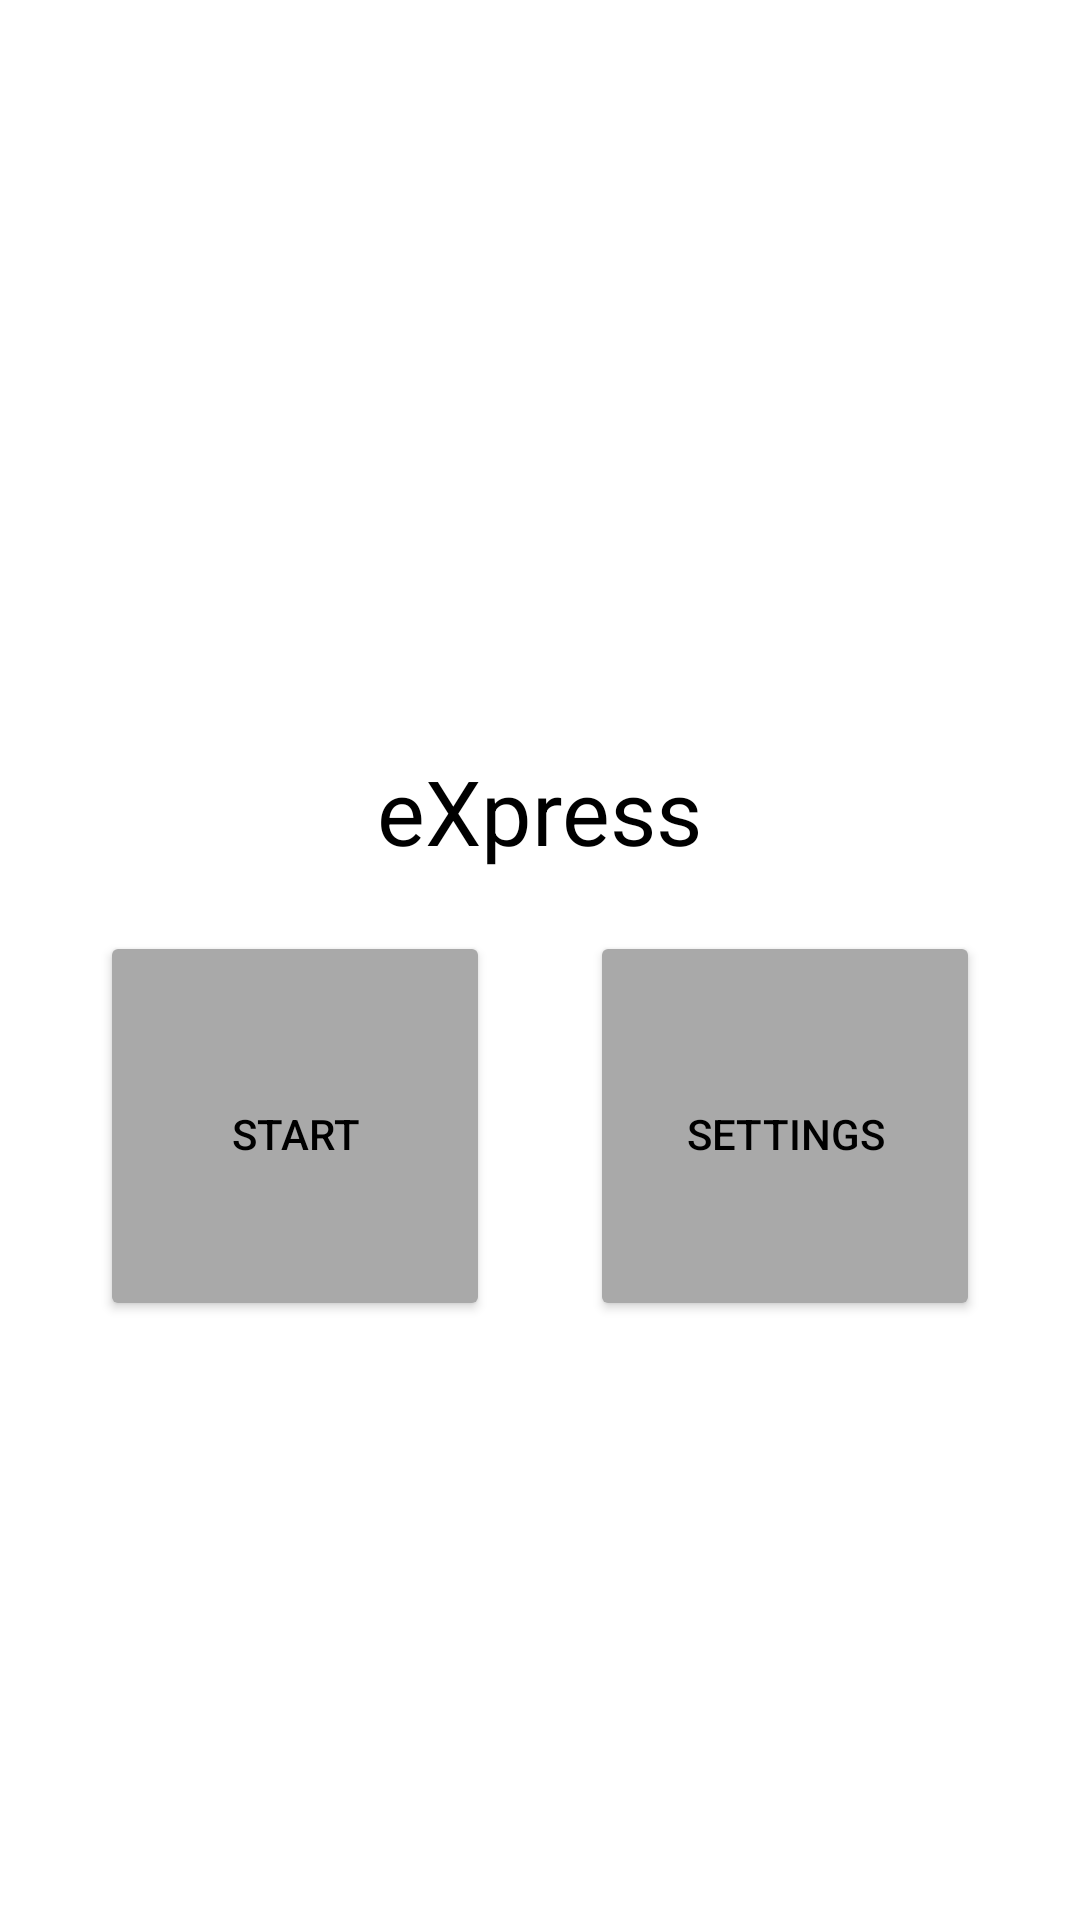

The Android layout XML behind this screen, and the referenced resources:
<!-- AndroidManifest.xml: application theme Theme.PODD -->
<!-- res/layout/homepage.xml -->
<androidx.constraintlayout.widget.ConstraintLayout xmlns:android="http://schemas.android.com/apk/res/android"
                                                   xmlns:app="http://schemas.android.com/apk/res-auto"
                                                   xmlns:tools="http://schemas.android.com/tools"
                                                   android:layout_width="match_parent"
                                                   android:layout_height="match_parent"
                                                   android:id="@+id/main"
                                                   tools:context=".MainMenu">

    <TextView
            android:id="@+id/mainName"
            android:layout_width="wrap_content"
            android:layout_height="wrap_content"
            android:layout_marginBottom="20dp"
            android:text="@string/mainName"
            android:textSize="30sp"
            android:textColor="@color/black"
            app:layout_constraintBottom_toTopOf="@+id/start"
            app:layout_constraintEnd_toEndOf="parent"
            app:layout_constraintHorizontal_bias="0.5"
            app:layout_constraintStart_toStartOf="parent"
            app:layout_constraintTop_toBottomOf="@+id/emoji" />

    <Button
            android:id="@+id/start"
            android:layout_width="130dp"
            android:layout_height="130dp"
            android:text="@string/start"
            app:layout_constraintBottom_toBottomOf="parent"
            app:layout_constraintEnd_toStartOf="@+id/settings"
            app:layout_constraintHorizontal_bias="0.5"
            app:layout_constraintStart_toStartOf="parent"
            app:layout_constraintTop_toBottomOf="@+id/mainName"
            android:textColor="@color/black"
            android:backgroundTint="#A9A9A9"
            android:paddingTop="25dp"
            android:paddingBottom="20dp"/>

    <Button
            android:id="@+id/settings"
            android:layout_width="130dp"
            android:layout_height="130dp"
            android:text="@string/settings"
            app:layout_constraintBottom_toBottomOf="@+id/start"
            app:layout_constraintEnd_toEndOf="parent"
            app:layout_constraintHorizontal_bias="0.5"
            app:layout_constraintStart_toEndOf="@+id/start"
            app:layout_constraintTop_toTopOf="@+id/start"
            android:textColor="@color/black"
            android:backgroundTint="#A9A9A9"
            android:paddingTop="25dp"
            android:paddingBottom="20dp"
            />

    <ImageView
            android:id="@+id/emoji"
            android:layout_width="wrap_content"
            android:layout_height="wrap_content"
            android:adjustViewBounds="true"
            android:maxHeight="200dp"
            android:maxWidth="200dp"
            android:layout_marginTop="50dp"
            app:layout_constraintBottom_toTopOf="@+id/mainName"
            app:layout_constraintEnd_toEndOf="parent"
            app:layout_constraintStart_toStartOf="parent"
            app:layout_constraintTop_toTopOf="parent"
            app:layout_constraintVertical_chainStyle="packed"
            android:src="@drawable/talk"
            android:contentDescription="@string/emoji"/>

</androidx.constraintlayout.widget.ConstraintLayout>
<!-- resources referenced by this layout -->
<resources>
  <color name="black">#FF000000</color>
  <string name="emoji">emoji</string>
  <string name="mainName">eXpress</string>
  <string name="settings">Settings</string>
  <string name="start">Start</string>
  <style name="Theme.PODD" parent="Theme.MaterialComponents.DayNight.DarkActionBar">
          
          <item name="colorPrimary">@color/purple_500</item>
          <item name="colorPrimaryVariant">@color/purple_700</item>
          <item name="colorOnPrimary">@color/white</item>
          
          <item name="colorSecondary">@color/teal_200</item>
          <item name="colorSecondaryVariant">@color/teal_700</item>
          <item name="colorOnSecondary">@color/black</item>
          
          <item name="android:statusBarColor" tools:targetApi="l">?attr/colorPrimaryVariant</item>
          
      </style>
  <color name="purple_500">#FF6200EE</color>
  <color name="purple_700">#FF3700B3</color>
  <color name="white">#FFFFFFFF</color>
  <color name="teal_200">#FF03DAC5</color>
  <color name="teal_700">#FF018786</color>
</resources>
